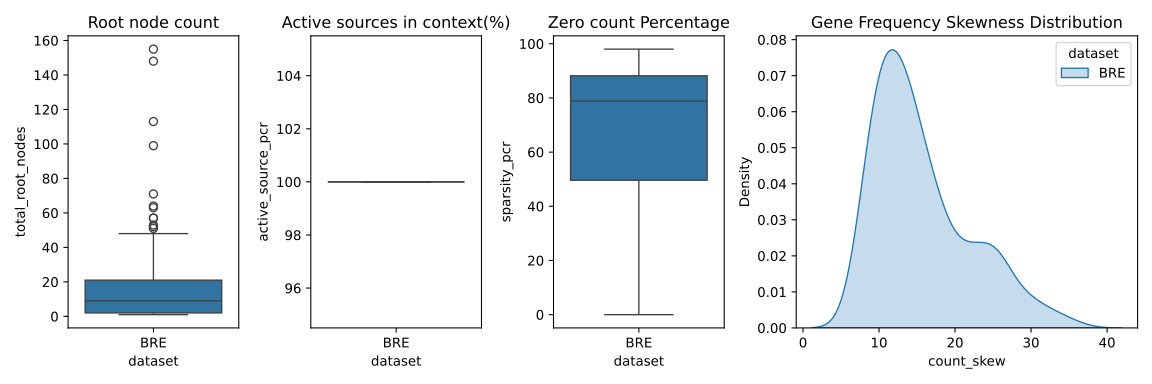

Values plotted in this chart, from the file beside it:
exp, dataset, target, active_source_pcr, sparsity_pcr, total_root_nodes, total_sources, count_min, count_max, count_avg, count_median, count_std, count_skew
ps1_bre, BRE, A2M, 100.0, 81.98, 16, 1486, 0.0, 170.0, 3.308, 2.0, 7.367, 11.06
ps1_bre, BRE, ACADVL, 100.0, 92.23, 44, 1485, 0.0, 250.0, 2.8, 1.0, 6.288, 19.2
ps1_bre, BRE, ACKR1, 100.0, 18.68, 2, 1475, 0.0, 390.0, 5.41, 3.0, 13.71, 14.79
ps1_bre, BRE, ACSL1, 100.0, 72.66, 7, 1419, 0.0, 221.0, 4.511, 2.0, 10.66, 9.801
ps1_bre, BRE, ACTA2, 100.0, 0.0, 1, 1456, 0.0, 540.0, 7.882, 4.0, 26.01, 15.7
ps1_bre, BRE, ACTB, 100.0, 88.04, 21, 1464, 0.0, 214.0, 3.725, 2.0, 8.921, 11.73
ps1_bre, BRE, ACTG1, 100.0, 88.61, 31, 1507, 0.0, 149.0, 2.849, 1.0, 5.44, 12.02
ps1_bre, BRE, ADH1B, 100.0, 60.09, 4, 1442, 0.0, 264.0, 5.666, 3.0, 13.72, 9.462
ps1_bre, BRE, ADIPOQ, 100.0, 62.47, 5, 1433, 0.0, 244.0, 4.382, 2.0, 10.05, 11.1
ps1_bre, BRE, AGPAT2, 100.0, 65.65, 5, 1385, 0.0, 316.0, 4.633, 2.0, 14.12, 12.43
ps1_bre, BRE, ANXA5, 100.0, 78.92, 13, 1420, 0.0, 294.0, 3.394, 1.0, 9.372, 14.65
ps1_bre, BRE, APOD, 100.0, 92.36, 39, 1494, 0.0, 153.0, 3.08, 2.0, 5.843, 10.93
ps1_bre, BRE, APOE, 100.0, 96.3, 99, 1453, 0.0, 95.0, 2.028, 1.0, 3.051, 15.7
ps1_bre, BRE, AQP1, 100.0, 75.52, 11, 1481, 0.0, 166.0, 3.689, 2.0, 7.869, 9.121
ps1_bre, BRE, ATF4, 100.0, 93.74, 31, 1476, 0.0, 186.0, 4.142, 2.0, 8.746, 9.274
ps1_bre, BRE, ATP5F1B, 100.0, 88.96, 15, 1315, 0.0, 260.0, 4.887, 2.0, 13.02, 9.592
ps1_bre, BRE, AZGP1, 100.0, 58.78, 6, 1454, 0.0, 213.0, 3.783, 2.0, 8.749, 11.17
ps1_bre, BRE, B2M, 100.0, 89.51, 29, 1373, 0.0, 158.0, 3.013, 1.0, 6.072, 9.666
ps1_bre, BRE, BHLHE40, 100.0, 73.54, 4, 1389, 0.0, 429.0, 8.229, 3.0, 22.09, 10.17
ps1_bre, BRE, BSG, 100.0, 90.03, 24, 1458, 0.0, 170.0, 3.782, 2.0, 8.007, 9.744
ps1_bre, BRE, BTF3, 100.0, 76.12, 8, 1354, 0.0, 345.0, 4.821, 2.0, 14.5, 12.74
ps1_bre, BRE, C11orf96, 100.0, 95.69, 63, 1282, 0.0, 137.0, 2.73, 1.0, 6.019, 10.41
ps1_bre, BRE, C1R, 100.0, 86.33, 21, 1470, 0.0, 194.0, 3.478, 2.0, 7.845, 10.63
ps1_bre, BRE, C1S, 100.0, 87.86, 20, 1398, 0.0, 192.0, 4.034, 2.0, 10.45, 10.25
ps1_bre, BRE, CALM2, 100.0, 89.52, 28, 1494, 0.0, 234.0, 3.43, 2.0, 8.506, 14.15
ps1_bre, BRE, CALR, 100.0, 85.35, 21, 1450, 0.0, 417.0, 2.96, 1.0, 10.2, 24.51
ps1_bre, BRE, CAV1, 100.0, 83.22, 12, 1363, 0.0, 301.0, 4.159, 2.0, 12.57, 12.88
ps1_bre, BRE, CAVIN1, 100.0, 79.56, 11, 1381, 0.0, 318.0, 4.397, 2.0, 12.9, 13.79
ps1_bre, BRE, CCN1, 100.0, 75.7, 7, 1478, 0.0, 401.0, 4.876, 2.0, 14.16, 16.41
ps1_bre, BRE, CCN2, 100.0, 89.0, 25, 1506, 0.0, 182.0, 3.306, 2.0, 6.993, 12.92
ps1_bre, BRE, CD36, 100.0, 89.58, 36, 1397, 0.0, 204.0, 2.74, 1.0, 6.771, 13.33
ps1_bre, BRE, CD63, 100.0, 79.72, 7, 1373, 0.0, 426.0, 5.799, 2.0, 19.29, 14.09
ps1_bre, BRE, CD74, 100.0, 84.07, 19, 1470, 0.0, 257.0, 3.316, 2.0, 7.485, 14.36
ps1_bre, BRE, CD81, 100.0, 82.07, 18, 1466, 0.0, 228.0, 3.039, 1.0, 7.791, 17.34
ps1_bre, BRE, CEBPD, 100.0, 75.3, 5, 1391, 0.0, 452.0, 7.302, 3.0, 20.29, 11.39
ps1_bre, BRE, CFD, 100.0, 80.74, 12, 1452, 0.0, 204.0, 4.103, 2.0, 9.606, 9.566
ps1_bre, BRE, CIDEC, 100.0, 0.0, 1, 1362, 0.0, 526.0, 7.642, 3.0, 20.34, 14.62
ps1_bre, BRE, CLU, 100.0, 93.59, 48, 1451, 0.0, 162.0, 2.68, 1.0, 6.056, 13.89
ps1_bre, BRE, COL1A1, 100.0, 98.02, 155, 1214, 0.0, 82.0, 1.941, 1.0, 3.315, 12.04
ps1_bre, BRE, COL1A2, 100.0, 97.42, 113, 1254, 0.0, 195.0, 2.392, 1.0, 5.523, 17.42
ps1_bre, BRE, COL3A1, 100.0, 97.9, 148, 1260, 0.0, 71.0, 1.862, 1.0, 2.805, 10.86
ps1_bre, BRE, COL6A1, 100.0, 88.18, 22, 1445, 0.0, 180.0, 3.262, 2.0, 7.456, 10.83
ps1_bre, BRE, COL6A2, 100.0, 80.65, 13, 1414, 0.0, 198.0, 3.797, 2.0, 9.334, 9.557
ps1_bre, BRE, COX8A, 100.0, 92.32, 36, 1347, 0.0, 186.0, 3.078, 1.0, 8.207, 12.91
ps1_bre, BRE, CSRP1, 100.0, 89.94, 15, 1481, 0.0, 629.0, 5.384, 2.0, 16.57, 25.29
ps1_bre, BRE, CST3, 100.0, 76.97, 6, 1457, 0.0, 422.0, 6.962, 3.0, 18.11, 12.78
ps1_bre, BRE, CTSD, 100.0, 94.34, 34, 1052, 0.0, 225.0, 3.268, 1.0, 8.322, 13.53
ps1_bre, BRE, CXCL14, 100.0, 85.69, 13, 1493, 0.0, 282.0, 5.106, 2.0, 12.4, 12.99
ps1_bre, BRE, DCN, 100.0, 82.88, 15, 1461, 0.0, 484.0, 3.662, 2.0, 12.79, 25.65
ps1_bre, BRE, DDIT4, 100.0, 87.28, 20, 1492, 0.0, 227.0, 3.811, 2.0, 7.725, 12.54
ps1_bre, BRE, DDX17, 100.0, 85.63, 9, 1244, 0.0, 273.0, 6.589, 2.0, 18.78, 7.662
ps1_bre, BRE, DEPP1, 100.0, 75.79, 7, 1510, 0.0, 237.0, 5.462, 3.0, 12.37, 11.29
ps1_bre, BRE, DPT, 100.0, 81.0, 17, 1526, 0.0, 85.0, 2.883, 2.0, 4.905, 7.792
ps1_bre, BRE, DUSP1, 100.0, 35.28, 2, 1420, 0.0, 366.0, 6.115, 3.0, 17.39, 12.45
ps1_bre, BRE, EEF1A1, 100.0, 62.95, 4, 1386, 0.0, 542.0, 6.042, 2.0, 18.63, 15.76
ps1_bre, BRE, EEF1B2, 100.0, 41.37, 2, 1391, 0.0, 460.0, 5.704, 3.0, 17.09, 15.7
ps1_bre, BRE, EEF1G, 100.0, 26.46, 2, 1334, 0.0, 611.0, 4.021, 2.0, 22.3, 22.81
ps1_bre, BRE, EEF2, 100.0, 86.38, 12, 1460, 0.0, 346.0, 5.732, 2.0, 16.09, 11.86
ps1_bre, BRE, EGR1, 100.0, 86.55, 11, 1359, 0.0, 695.0, 4.401, 2.0, 18.38, 28.67
ps1_bre, BRE, EIF1, 100.0, 87.96, 26, 1499, 0.0, 154.0, 3.196, 2.0, 7.014, 10.56
... 189 more rows
